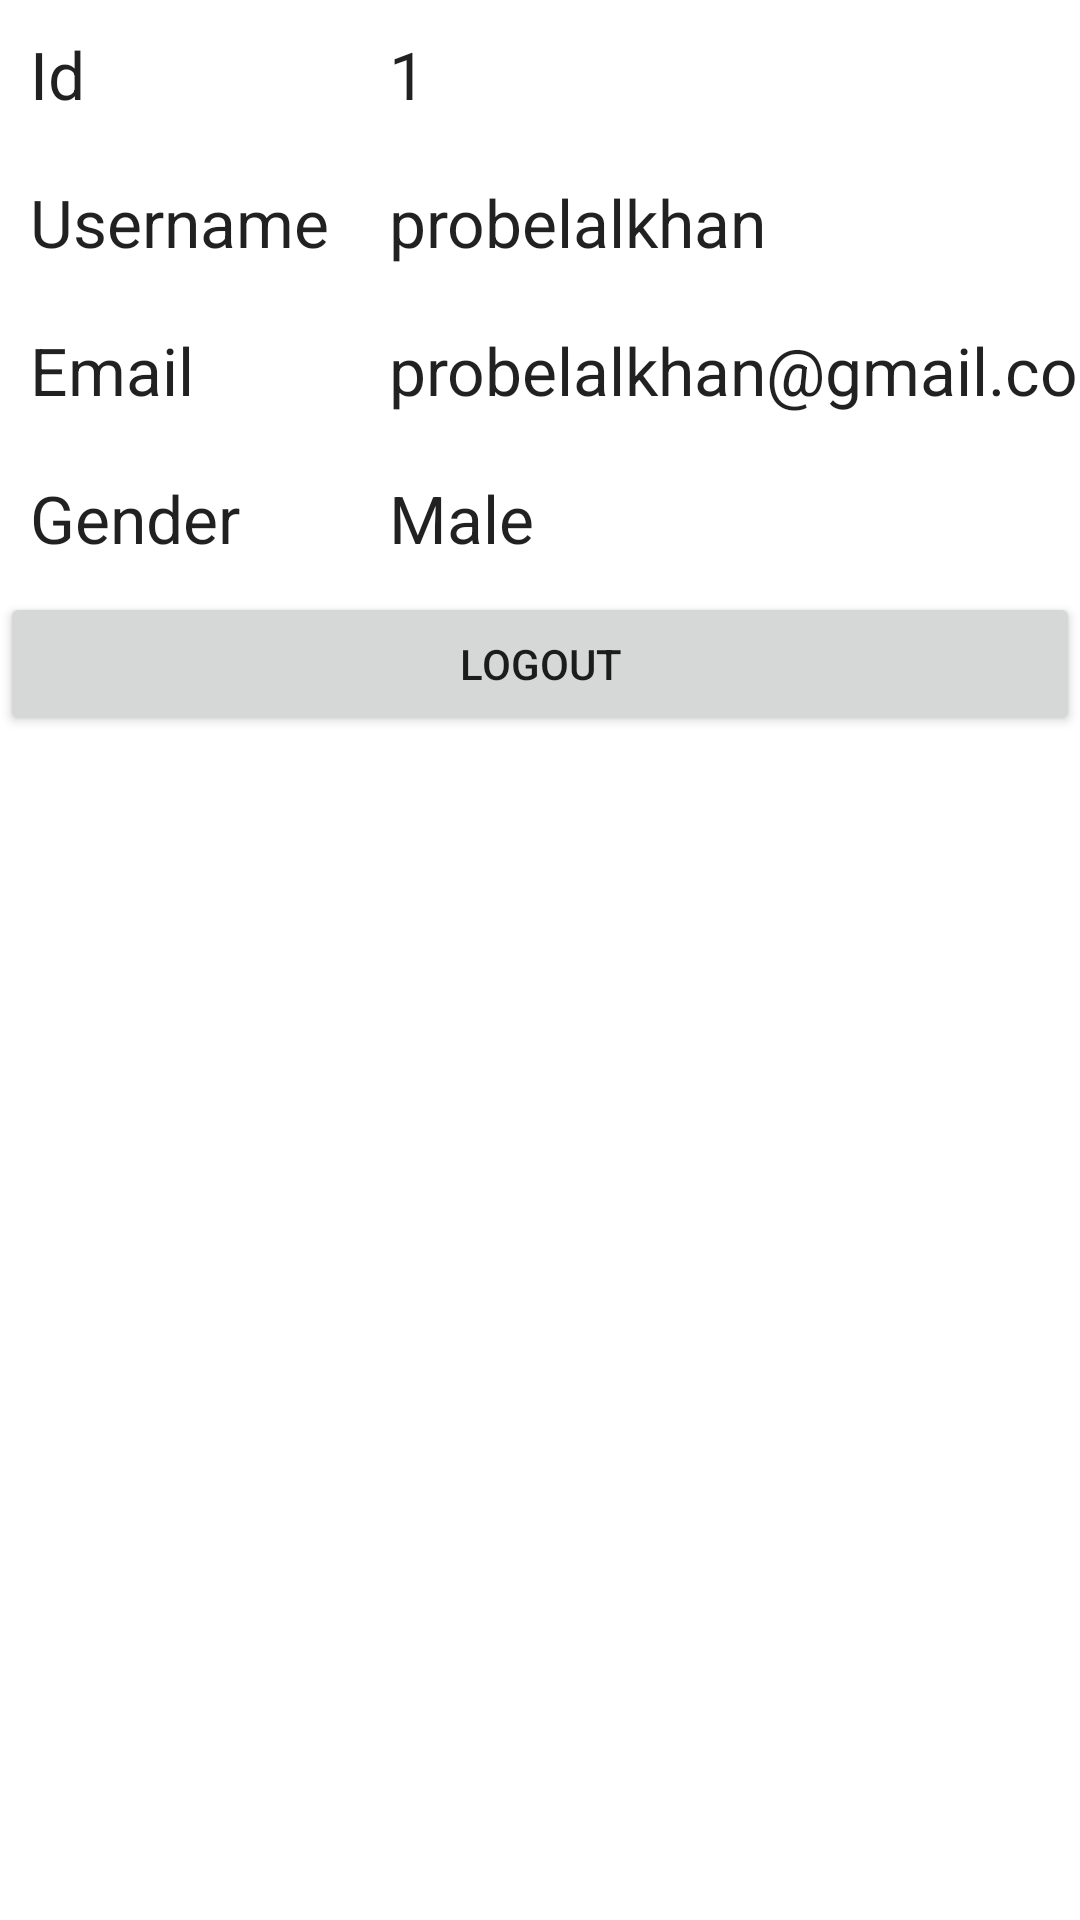

Here is an Android app screen rendered from its layout file. Give the layout XML and the strings, colors and styles it references.
<!-- AndroidManifest.xml: application theme Theme.ProjectTestConnection -->
<!-- res/layout/activity_profile.xml -->
<?xml version="1.0" encoding="utf-8"?>

<RelativeLayout xmlns:android="http://schemas.android.com/apk/res/android"
    xmlns:app="http://schemas.android.com/apk/res-auto"
    xmlns:tools="http://schemas.android.com/tools"
    android:layout_width="match_parent"
    android:layout_height="match_parent"
    tools:context=".ProfileActivity">
    <LinearLayout
        android:layout_width="match_parent"
        android:layout_height="wrap_content"
        android:orientation="vertical">

        <TableLayout
            android:layout_width="match_parent"
            android:layout_height="wrap_content">


            <TableRow>

                <TextView
                    android:layout_width="wrap_content"
                    android:layout_height="wrap_content"
                    android:padding="10dp"
                    android:text="Id"
                    android:textAppearance="@style/Base.TextAppearance.AppCompat.Large" />

                <TextView
                    android:id="@+id/textViewId"
                    android:layout_width="wrap_content"
                    android:layout_height="wrap_content"
                    android:padding="10dp"
                    android:text="1"
                    android:textAppearance="@style/Base.TextAppearance.AppCompat.Large" />

            </TableRow>

            <TableRow>

                <TextView
                    android:layout_width="wrap_content"
                    android:layout_height="wrap_content"
                    android:padding="10dp"
                    android:text="Username"
                    android:textAppearance="@style/Base.TextAppearance.AppCompat.Large" />

                <TextView
                    android:id="@+id/textViewUsername"
                    android:layout_width="wrap_content"
                    android:layout_height="wrap_content"
                    android:padding="10dp"
                    android:text="probelalkhan"
                    android:textAppearance="@style/Base.TextAppearance.AppCompat.Large" />

            </TableRow>

            <TableRow>

                <TextView
                    android:layout_width="wrap_content"
                    android:layout_height="wrap_content"
                    android:padding="10dp"
                    android:text="Email"
                    android:textAppearance="@style/Base.TextAppearance.AppCompat.Large" />

                <TextView
                    android:id="@+id/textViewEmail"
                    android:layout_width="wrap_content"
                    android:layout_height="wrap_content"
                    android:padding="10dp"
                    android:text="probelalkhan@gmail.com"
                    android:textAppearance="@style/Base.TextAppearance.AppCompat.Large" />

            </TableRow>

            <TableRow>

                <TextView
                    android:layout_width="wrap_content"
                    android:layout_height="wrap_content"
                    android:padding="10dp"
                    android:text="Gender"
                    android:textAppearance="@style/Base.TextAppearance.AppCompat.Large" />

                <TextView
                    android:id="@+id/textViewGender"
                    android:layout_width="wrap_content"
                    android:layout_height="wrap_content"
                    android:padding="10dp"
                    android:text="Male"
                    android:textAppearance="@style/Base.TextAppearance.AppCompat.Large" />

            </TableRow>


        </TableLayout>

        <Button
            android:id="@+id/buttonLogout"
            android:layout_width="match_parent"
            android:layout_height="wrap_content"
            android:text="Logout" />
    </LinearLayout>

</RelativeLayout>
<!-- resources referenced by this layout -->
<resources>
  <style name="Theme.ProjectTestConnection" parent="Theme.MaterialComponents.DayNight.DarkActionBar">
          
          <item name="colorPrimary">#49b675</item>
          <item name="colorPrimaryVariant">#49b675</item>
          <item name="colorOnPrimary">@color/white</item>
          
          <item name="colorSecondary">@color/teal_200</item>
          <item name="colorSecondaryVariant">@color/teal_700</item>
          <item name="colorOnSecondary">#49b675</item>
          
          <item name="android:statusBarColor" tools:targetApi="l">?attr/colorPrimaryVariant</item>
          
      </style>
  <color name="white">#FFFFFFFF</color>
  <color name="teal_200">#FF03DAC5</color>
  <color name="teal_700">#FF018786</color>
</resources>
